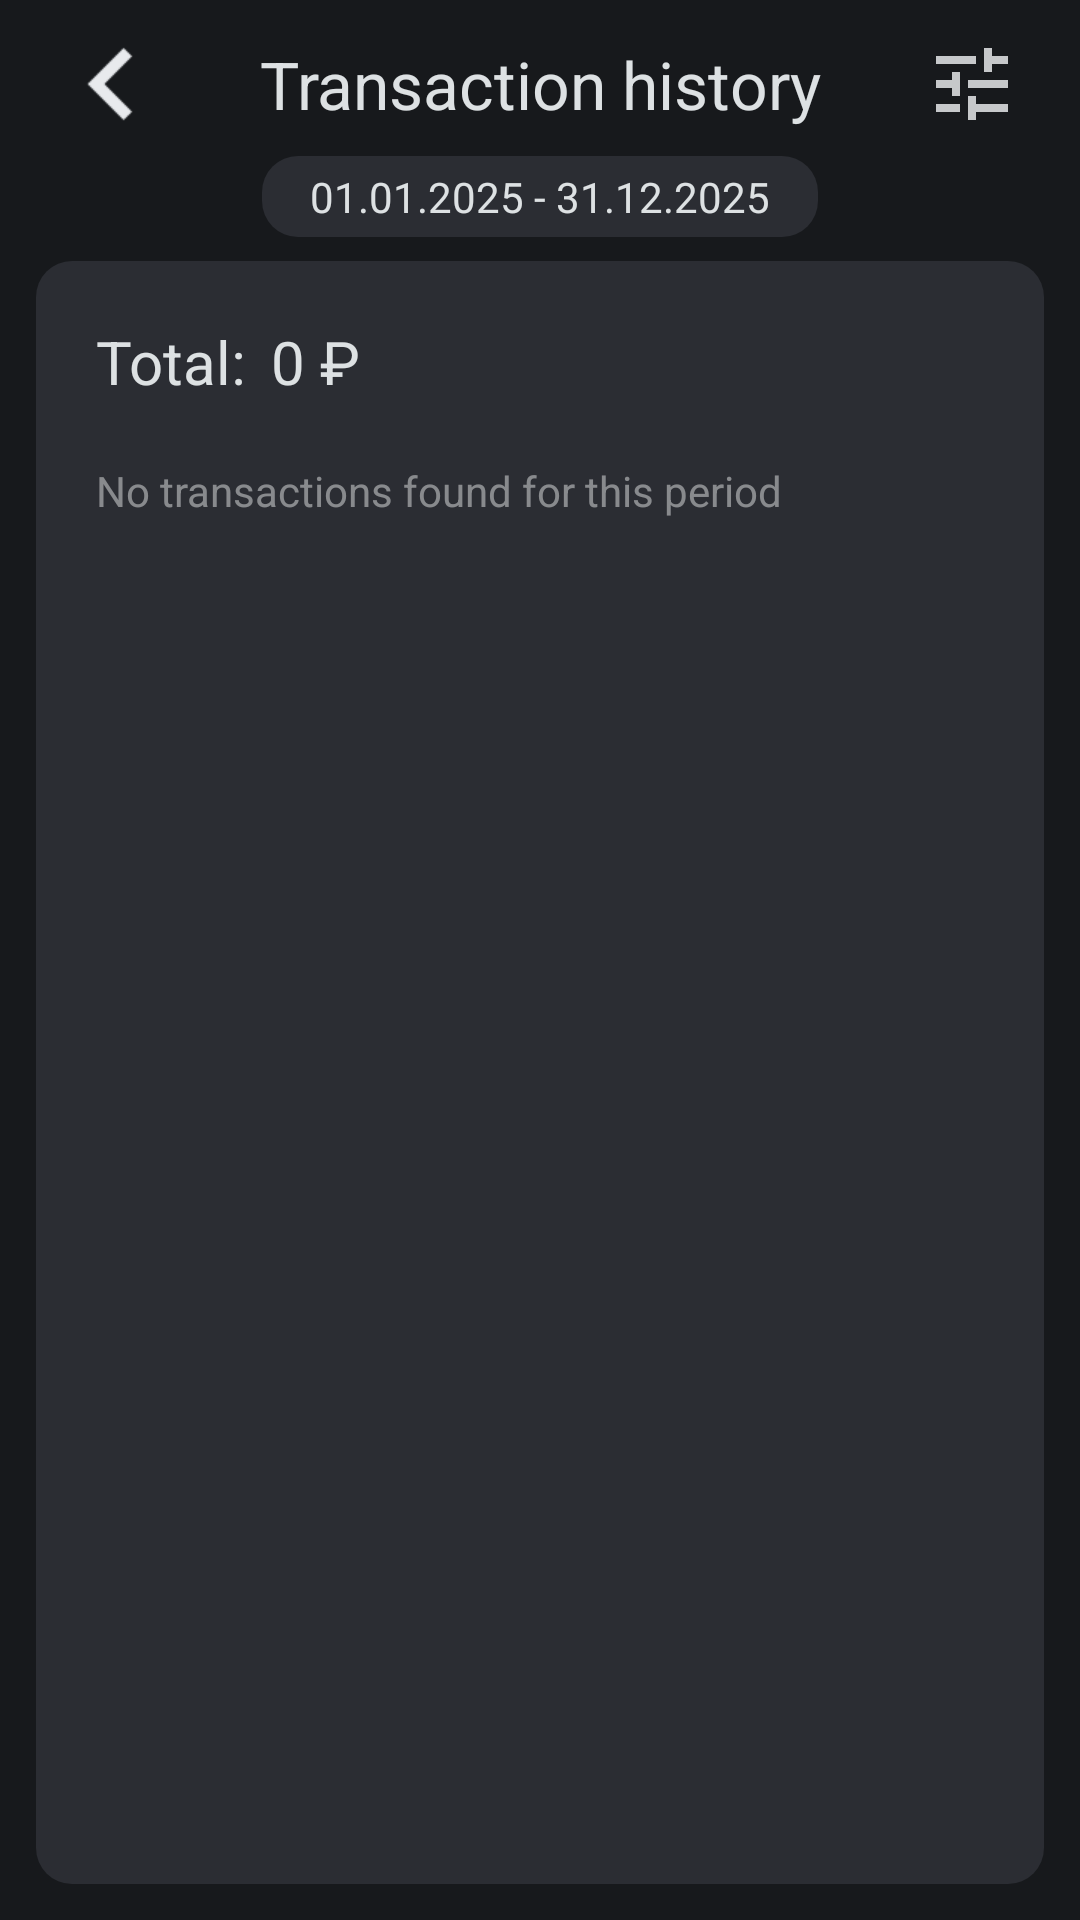

Android layout source for this screen:
<!-- AndroidManifest.xml: application theme Theme.FinanceApp -->
<!-- res/layout/fragment_all_transaction.xml -->
<?xml version="1.0" encoding="utf-8"?>
<FrameLayout xmlns:android="http://schemas.android.com/apk/res/android"
    xmlns:app="http://schemas.android.com/apk/res-auto"
    xmlns:tools="http://schemas.android.com/tools"
    android:layout_width="match_parent"
    android:layout_height="match_parent"
    tools:context=".ui.fragments.allList.AllTransaction">

    <LinearLayout
        android:layout_width="match_parent"
        android:layout_height="match_parent"
        android:orientation="vertical"
        tools:ignore="UselessParent">

        <FrameLayout
            style="@style/HeaderLayout"
            android:paddingHorizontal="20dp"
            android:paddingTop="12dp">

            <ImageView
                style="@style/ButtonBack"
                android:id="@+id/backButton"/>

            <TextView
                style="@style/CenterTitle"
                android:id="@+id/title"
                android:text="@string/transaction_history" />

            <ImageView
                style="@style/ButtonSettings"
                android:id="@+id/settingsButton" />
        </FrameLayout>

        <TextView
            style="@style/DateRange"
            android:id="@+id/datePeriod"
            android:layout_marginTop="8dp"/>

        <com.google.android.material.chip.ChipGroup
            android:id="@+id/chipGroupTypes"
            android:layout_width="match_parent"
            android:layout_height="wrap_content"
            android:layout_marginHorizontal="12dp"
            android:layout_marginBottom="0dp"
            app:chipSpacingHorizontal="8dp"
            app:chipSpacingVertical="-6dp"
            app:singleLine="false"
            app:singleSelection="false">
        </com.google.android.material.chip.ChipGroup>

        <com.google.android.material.chip.ChipGroup
            android:id="@+id/chipGroupCategories"
            android:layout_width="match_parent"
            android:layout_height="wrap_content"
            android:layout_marginHorizontal="12dp"
            android:layout_marginBottom="8dp"
            app:chipSpacingHorizontal="8dp"
            app:chipSpacingVertical="-6dp"
            app:singleLine="false"
            app:singleSelection="false">
        </com.google.android.material.chip.ChipGroup>

        <LinearLayout
            style="@style/RoundedGreyLayoutNoTopMargin">

            <LinearLayout
                android:layout_width="match_parent"
                android:layout_height="wrap_content"
                android:orientation="horizontal"
                android:paddingHorizontal="20dp"
                android:paddingTop="20dp">

                <TextView
                    android:id="@+id/balanceText"
                    android:layout_width="wrap_content"
                    android:layout_height="wrap_content"
                    android:text="@string/total"
                    android:textSize="20sp"
                    android:paddingEnd="8dp"
                    tools:ignore="RtlSymmetry" />

                <TextView
                    android:id="@+id/balance"
                    android:layout_width="match_parent"
                    android:layout_height="wrap_content"
                    android:text="@string/card_balance_hint"
                    android:textSize="20sp" />
            </LinearLayout>

            <TextView
                style="@style/Explanation"
                android:id="@+id/noTransactionInfo"
                android:layout_width="match_parent"
                android:layout_height="wrap_content"
                android:text="@string/transaction_not_found" />

            <androidx.recyclerview.widget.RecyclerView
                android:id="@+id/operationList"
                android:layout_width="match_parent"
                android:layout_height="match_parent"
                android:layout_margin="20dp" />
        </LinearLayout>
    </LinearLayout>
</FrameLayout>
<!-- resources referenced by this layout -->
<resources>
  <string name="card_balance_hint" translatable="false">0 ₽</string>
  <string name="total">Total:</string>
  <string name="transaction_history">Transaction history</string>
  <string name="transaction_not_found">No transactions found for this period</string>
  <style name="ButtonBack" parent="ButtonStart32x32">
          <item name="android:scaleX">1.5</item>
          <item name="android:scaleY">1.5</item>
          <item name="android:src">@drawable/ic_button_back</item>
          <item name="android:contentDescription">@string/back_btn</item>
      </style>
  <style name="ButtonSettings" parent="ButtonEnd32x32">
          <item name="android:scaleX">1</item>
          <item name="android:scaleY">1</item>
          <item name="android:src">@drawable/ic_button_settings</item>
          <item name="android:contentDescription">@string/transaction_settings_icon</item>
      </style>
  <style name="CenterTitle" parent="TitleHuge">
          <item name="android:layout_width">wrap_content</item>
          <item name="android:layout_height">wrap_content</item>
          <item name="android:layout_gravity">center</item>
          <item name="android:gravity">center</item>
      </style>
  <style name="Explanation" parent="BodyMedium">
          <item name="android:lineSpacingExtra">4dp</item>
          <item name="android:textColor">@color/White60</item>
          <item name="android:paddingStart">20dp</item>
          <item name="android:paddingEnd">20dp</item>
          <item name="android:paddingTop">20dp</item>
          <item name="android:paddingBottom">20dp</item>
      </style>
  <style name="HeaderLayout">
          <item name="android:gravity">center</item>
          <item name="android:orientation">horizontal</item>
          <item name="android:layout_width">match_parent</item>
          <item name="android:layout_height">wrap_content</item>
      </style>
  <style name="RoundedGreyLayoutNoTopMargin" parent="RoundedGreyLayout">
          <item name="android:layout_marginTop">0dp</item>
      </style>
  <style name="ButtonStart32x32" parent="ButtonIcon32x32">
          <item name="android:layout_gravity">center_vertical</item>
      </style>
  <!-- drawable ic_button_back (drawable) -->
  <vector xmlns:android="http://schemas.android.com/apk/res/android"
      android:width="24dp"
      android:height="24dp"
      android:viewportWidth="24"
      android:viewportHeight="24">
    <path
        android:pathData="M11.4,12L16,16.6L14.6,18L8.6,12L14.6,6L16,7.4L11.4,12Z"
        android:fillColor="#E8EAED"/>
  </vector>
  <string name="back_btn">Go back</string>
  <style name="ButtonEnd32x32" parent="ButtonIcon32x32">
          <item name="android:layout_gravity">center_vertical|end</item>
      </style>
  <string name="transaction_settings_icon">Adjust display settings</string>
  <style name="TitleHuge" parent="Theme.MaterialComponents.DayNight.NoActionBar">
          <item name="android:textSize">22sp</item>
      </style>
  <string name="transaction_date_hint" translatable="false">01.01.2025 - 31.12.2025</string>
  <!-- drawable rounded_shape (drawable) -->
  <?xml version="1.0" encoding="utf-8"?>
  <selector xmlns:android="http://schemas.android.com/apk/res/android">
      <item>
          <shape>
              <corners
                  android:radius="12dp" />
              <solid android:color="@color/Grey"/>
          </shape>
      </item>
  </selector>
  <style name="BodyMedium" parent="Theme.MaterialComponents.DayNight.NoActionBar">
          <item name="android:textSize">14sp</item>
      </style>
  <color name="White60">#99C6C8CA</color>
  <color name="BG">#17191C</color>
  <color name="Primary">#90342B</color>
  <color name="White">#DDE1E3</color>
  <style name="ButtonIcon32x32">
          <item name="android:layout_width">32dp</item>
          <item name="android:layout_height">32dp</item>
      </style>
  <color name="Grey">#2B2D33</color>
  <color name="transparent">@android:color/transparent</color>
</resources>
